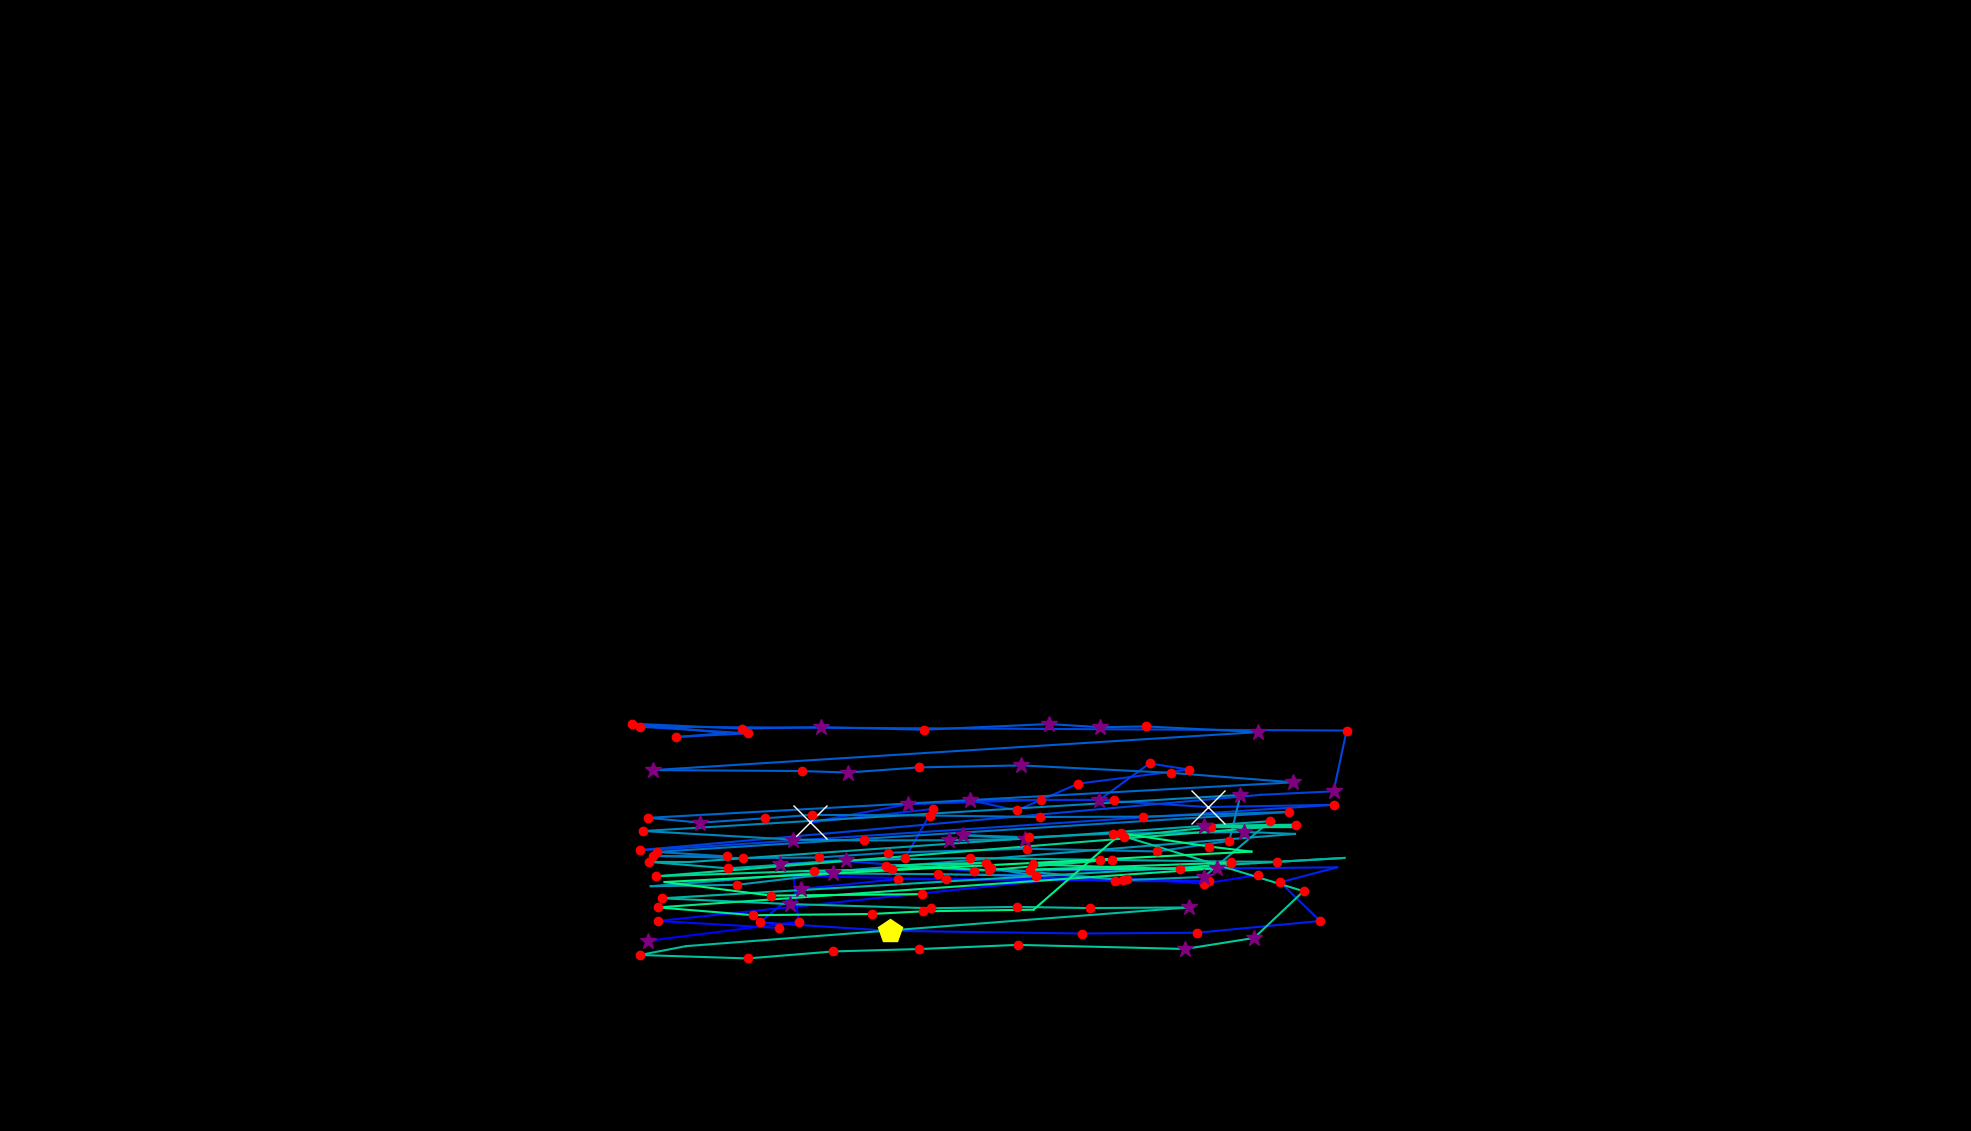

The file beside this chart, header and first rows:
, fixation_id, timestamp, avg_gaze_x, avg_gaze_y, duration
0, 147.0, 41183, 841.9, 247, 325.3
1, 148.0, 41533, 1037, 271.8, 144.6
2, 149.0, 41702, 1031, 331.3, 12.05
3, 150.0, 41991, 1228, 327, 144.6
4, 151.0, 42461, 1464, 327.8, 156.6
5, 152.0, 42666, 1564, 321.2, 180.7
6, 153.0, 42870, 1634, 332.6, 144.6
7, 155.0, 43280, 1011, 263.7, 120.5
8, 156.0, 43425, 854.4, 272.8, 192.8
9, 157.0, 43955, 1413, 331.1, 72.29
10, 158.0, 44256, 1274, 333.2, 12.05
11, 159.0, 44316, 1448, 324.5, 204.8
12, 160.0, 44545, 1570, 324.4, 168.7
13, 161.0, 44738, 1167, 327.2, 144.6
14, 162.0, 44919, 1040, 314.3, 265.1
15, 163.0, 45208, 986.6, 270.9, 228.9
16, 164.0, 45461, 1156, 260, 445.8
17, 165.0, 46003, 1405, 256.5, 241
18, 166.0, 46268, 1554, 257.5, 241
19, 167.0, 46545, 1714, 272.7, 132.5
20, 168.0, 46774, 1663, 323, 120.5
21, 169.0, 46919, 1737, 342.5, 108.4
22, 170.0, 47087, 1265, 337.5, 180.7
23, 171.0, 47413, 1085, 351.5, 96.39
24, 172.0, 47533, 1013, 346.2, 277.1
25, 173.0, 47835, 1176, 354.7, 180.7
26, 174.0, 48112, 1212, 418.2, 168.7
27, 175.0, 48316, 1052, 400.7, 650.6
28, 176.0, 48991, 1180, 424.4, 253
29, 177.0, 49280, 1352, 429.9, 180.7
30, 178.0, 49521, 1447, 430, 204.8
31, 179.0, 49750, 1259, 429.8, 301.2
32, 180.0, 50076, 1320, 416.4, 180.7
33, 181.0, 50280, 1400, 451.2, 132.5
34, 182.0, 50437, 1544, 469.4, 132.5
35, 183.0, 50594, 1493, 477.4, 180.7
36, 184.0, 50799, 1427, 429.7, 337.4
37, 185.0, 51160, 1568, 420.7, 807.3
38, 186.0, 51991, 1733, 423.7, 168.7
39, 187.0, 52269, 882.2, 367.3, 96.39
40, 188.0, 52389, 830.7, 364.8, 132.5
41, 189.0, 52594, 1638, 436.6, 96.39
42, 190.0, 52714, 1732, 441.2, 253
43, 191.0, 53040, 1749, 520.1, 228.9
44, 192.0, 53510, 831.1, 525, 216.9
45, 193.0, 53751, 970.9, 516.5, 144.6
46, 194.0, 53955, 878.2, 511.7, 180.7
47, 195.0, 54160, 942.7, 516.7, 96.39
48, 196.0, 54413, 820.8, 528.9, 204.8
49, 197.0, 54654, 963.9, 522.7, 204.8
50, 198.0, 54883, 1066, 524.4, 265.1
51, 199.0, 55184, 1200, 521.2, 144.6
52, 200.0, 55449, 1362, 528.5, 265.1
53, 201.0, 55823, 1429, 524.4, 313.3
54, 202.0, 56160, 1488, 525.4, 132.5
55, 203.0, 56317, 1634, 518.1, 301.2
56, 204.0, 56811, 848.1, 468.7, 325.3
57, 205.0, 57413, 1042, 467.5, 216.9
58, 206.0, 57654, 1101, 465.5, 301.2
59, 207.0, 57980, 1194, 472.3, 216.9
... 93 more rows
